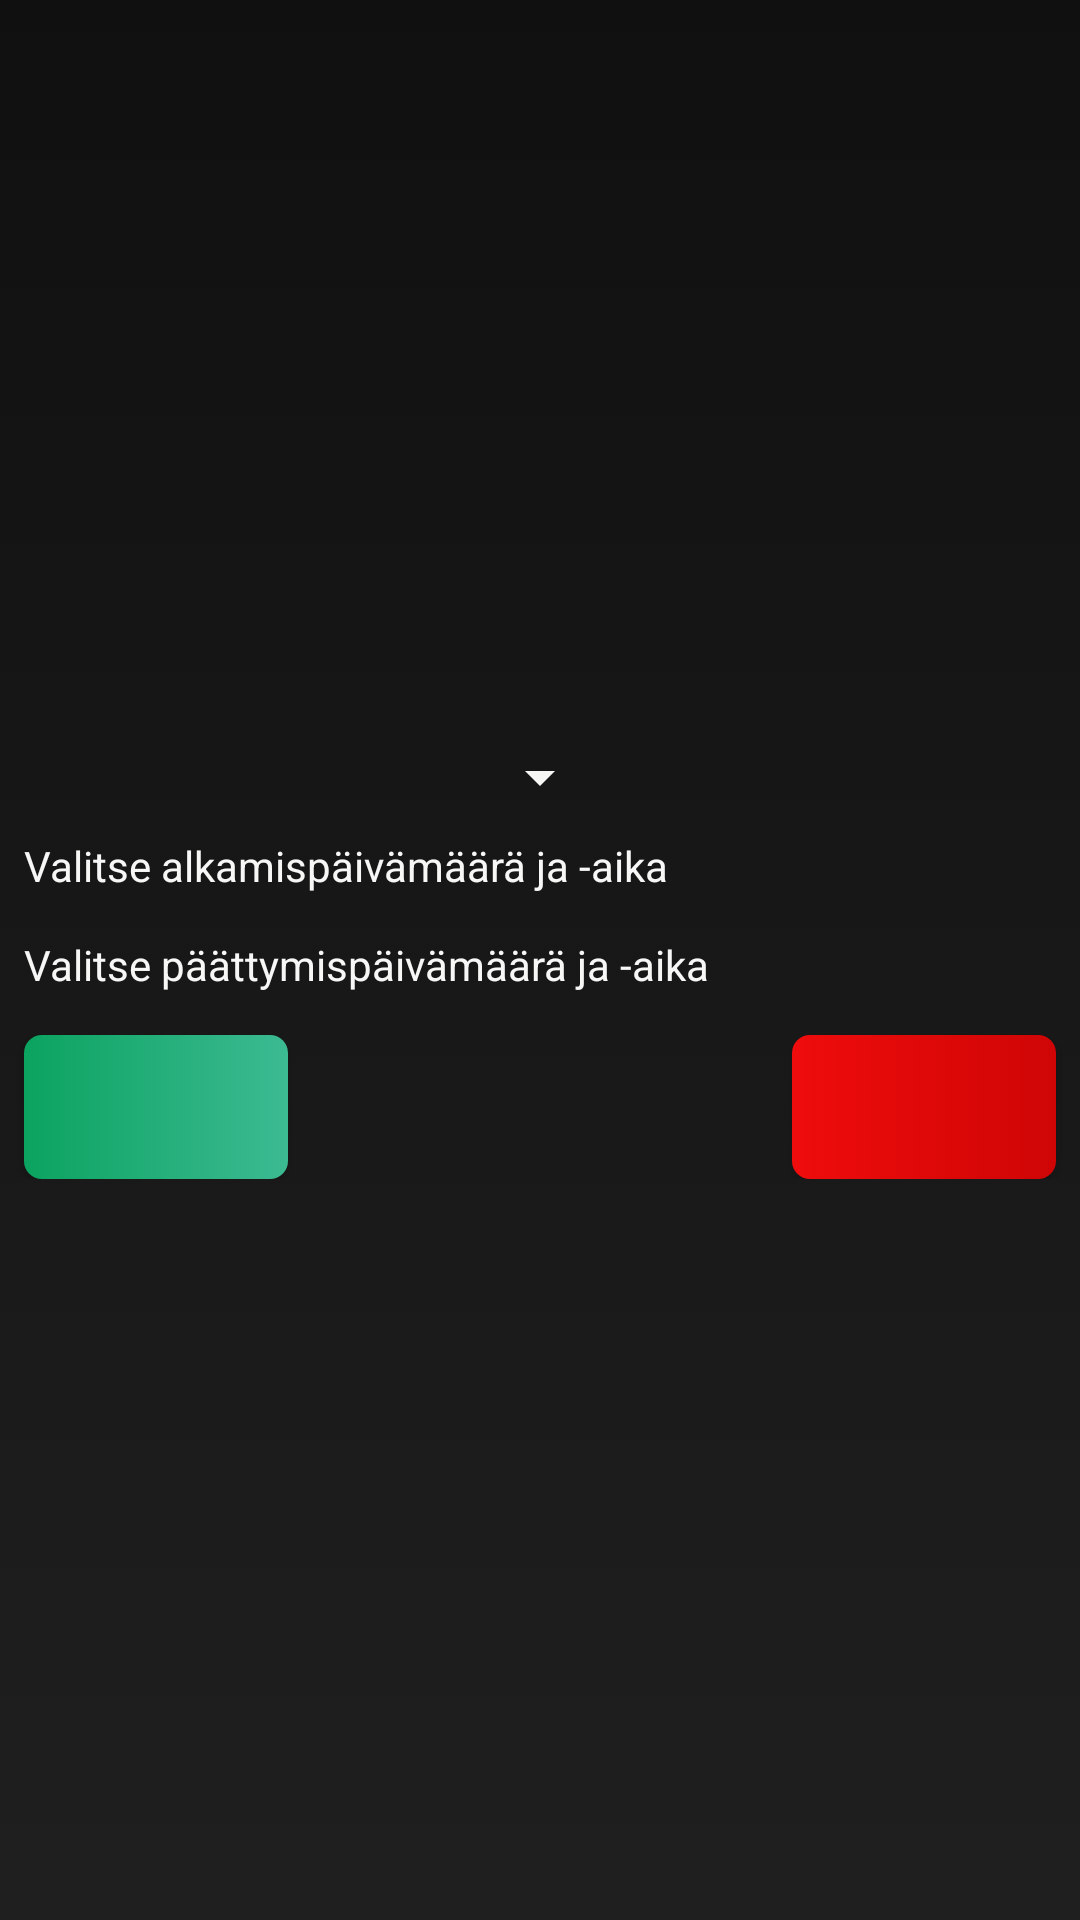

Android layout source for this screen:
<!-- AndroidManifest.xml: application theme AppTheme -->
<!-- res/layout/edit_fragment.xml -->
<?xml version="1.0" encoding="utf-8"?>
<layout
    xmlns:android="http://schemas.android.com/apk/res/android"
    xmlns:app="http://schemas.android.com/apk/res-auto"
    xmlns:tools="http://schemas.android.com/tools"
    android:background="@drawable/gradient_background">

    <androidx.constraintlayout.widget.ConstraintLayout
        android:layout_width="match_parent"
        android:layout_height="match_parent">

        <androidx.constraintlayout.widget.ConstraintLayout
            android:layout_width="match_parent"
            android:layout_height="wrap_content"
            android:orientation="vertical"
            app:layout_constraintBottom_toBottomOf="parent"
            app:layout_constraintEnd_toEndOf="parent"
            app:layout_constraintStart_toStartOf="parent"
            app:layout_constraintTop_toTopOf="parent"
            android:gravity="center">

        <TextView
            android:id="@+id/edit_start_datetime"
            android:layout_width="match_parent"
            android:layout_height="wrap_content"
            android:layout_marginLeft="@dimen/default_margin"
            android:layout_marginTop="@dimen/default_margin"
            android:layout_marginRight="@dimen/default_margin"
            android:layout_marginBottom="@dimen/margin_medium"
            android:hint="Valitse alkamispäivämäärä ja -aika"
            android:inputType="none"
            android:textColor="@color/WhiteText"
            android:textColorHint="@color/WhiteText"
            app:layout_constraintEnd_toEndOf="parent"
            app:layout_constraintStart_toStartOf="parent"
            app:layout_constraintTop_toBottomOf="@+id/spnrProject" />

        <TextView
            android:id="@+id/edit_end_datetime"
            android:layout_width="match_parent"
            android:layout_height="wrap_content"
            android:layout_marginLeft="@dimen/default_margin"
            android:layout_marginTop="@dimen/margin_medium"
            android:layout_marginRight="@dimen/default_margin"
            android:hint="Valitse päättymispäivämäärä ja -aika"
            android:inputType="none"
            android:textColor="@color/WhiteText"
            android:textColorHint="@color/WhiteText"
            app:layout_constraintEnd_toEndOf="parent"
            app:layout_constraintStart_toStartOf="parent"
            app:layout_constraintTop_toBottomOf="@+id/edit_start_datetime" />

        <Button
            android:id="@+id/btnSave"
            android:layout_width="wrap_content"
            android:layout_height="wrap_content"
            android:layout_marginStart="@dimen/default_margin"
            android:layout_marginTop="@dimen/margin_medium"
            android:background="@drawable/save_button"
            android:drawableLeft="@drawable/ic_baseline_save_alt_24"
            android:foreground="?attr/selectableItemBackgroundBorderless"
            android:gravity="center_horizontal"
            android:paddingLeft="40dp"
            android:paddingRight="40dp"
            app:layout_constraintStart_toStartOf="parent"
            app:layout_constraintTop_toBottomOf="@+id/edit_end_datetime" />

        <Button
            android:id="@+id/btnDelete"
            android:layout_width="wrap_content"
            android:layout_height="wrap_content"
            android:layout_marginTop="@dimen/margin_medium"
            android:layout_marginEnd="@dimen/default_margin"
            android:background="@drawable/delete_button"
            android:drawableLeft="@drawable/ic_baseline_delete_outline_24"
            android:foreground="?attr/selectableItemBackgroundBorderless"
            android:paddingLeft="40dp"
            android:paddingRight="40dp"
            app:layout_constraintEnd_toEndOf="parent"
            app:layout_constraintTop_toBottomOf="@+id/edit_end_datetime" />

        <Spinner
            android:id="@+id/spnrProject"
            android:layout_width="wrap_content"
            android:layout_height="wrap_content"
            android:layout_marginStart="@dimen/default_margin"
            android:layout_marginEnd="@dimen/default_margin"
            android:backgroundTint="@color/WhiteText"
            app:layout_constraintEnd_toEndOf="parent"
            app:layout_constraintStart_toStartOf="parent"
            app:layout_constraintTop_toTopOf="parent" />
        </androidx.constraintlayout.widget.ConstraintLayout>
    </androidx.constraintlayout.widget.ConstraintLayout>
</layout>
<!-- resources referenced by this layout -->
<resources>
  <color name="WhiteText">#F7F7F6</color>
  <dimen name="default_margin">8dp</dimen>
  <dimen name="margin_medium">14sp</dimen>
  <!-- drawable delete_button (drawable) -->
  <?xml version="1.0" encoding="utf-8"?>
  <selector xmlns:android="http://schemas.android.com/apk/res/android">
      <item>
          <shape android:shape="rectangle">
              <corners android:radius="6dp"></corners>
              <gradient android:startColor="#EF0C0C" android:endColor="#CF0505" android:type="linear"/>
          </shape>
      </item>
  </selector>
  <!-- drawable gradient_background (drawable) -->
  <?xml version="1.0" encoding="utf-8"?>
  <selector xmlns:android="http://schemas.android.com/apk/res/android">
      <item>
          <shape>
              <gradient
                  android:angle="90"
                  android:startColor="#201F1F"
                  android:endColor="#101010"
                  android:type="linear"/>
          </shape>
      </item>
  </selector>
  <!-- drawable save_button (drawable) -->
  <?xml version="1.0" encoding="utf-8"?>
  <selector xmlns:android="http://schemas.android.com/apk/res/android">
      <item>
          <shape android:shape="rectangle">
              <corners android:radius="6dp"></corners>
              <gradient android:startColor="#0ba360" android:endColor="#3cba92" android:type="linear"/>
          </shape>
      </item>
  </selector>
  <style name="AppTheme" parent="Theme.AppCompat.Light.NoActionBar">
          
          <item name="colorPrimary">@color/colorPrimary</item>
          <item name="colorPrimaryDark">@color/colorPrimaryDark</item>
          <item name="colorAccent">@color/colorAccent</item>
          <item name="android:windowBackground">@drawable/gradient_background</item>
      </style>
  <color name="colorPrimary">#6200EE</color>
  <color name="colorPrimaryDark">#3700B3</color>
  <color name="colorAccent">#DA1111</color>
</resources>
